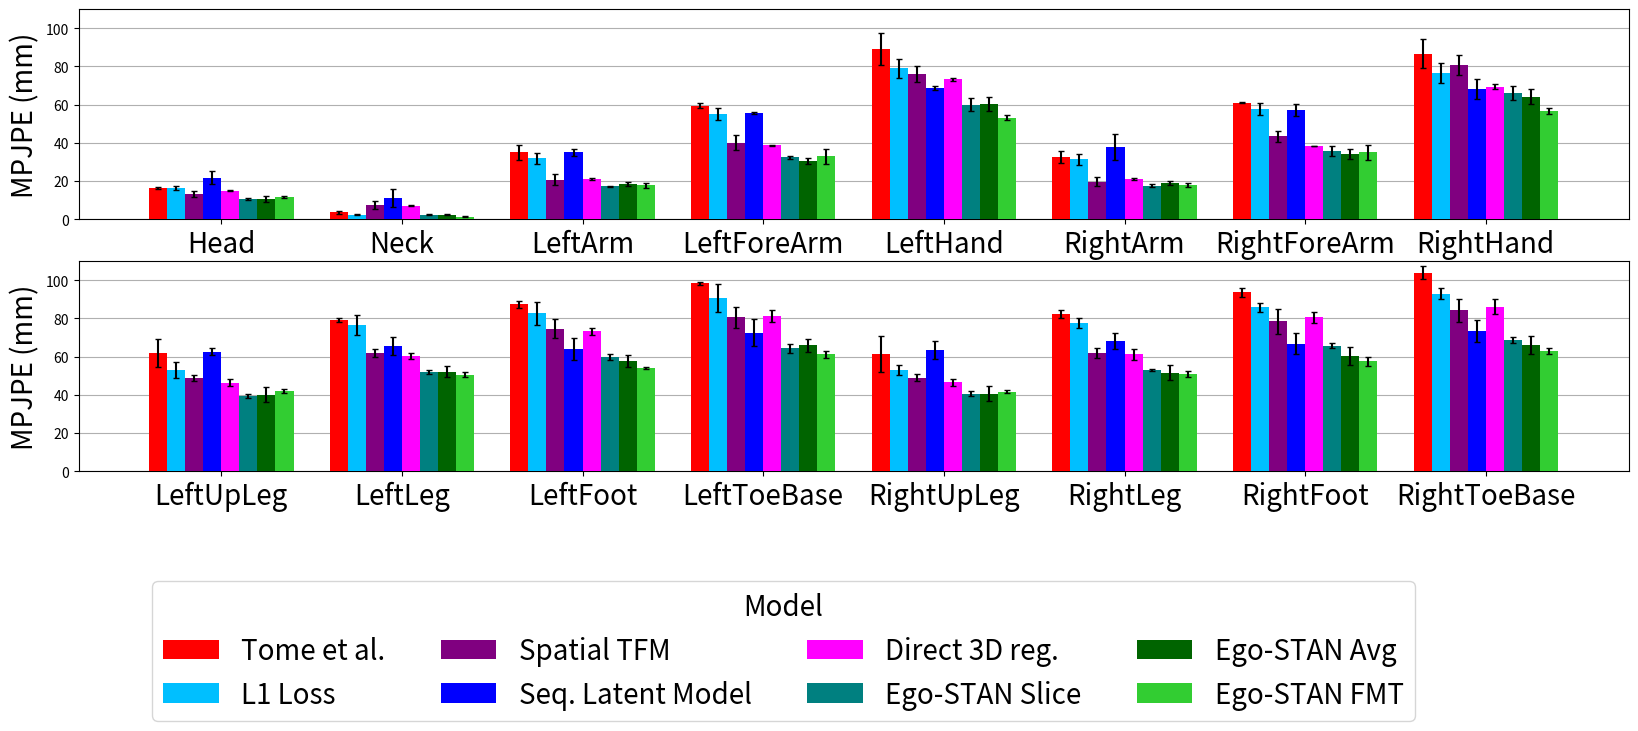

Here is the Python script that generated this plot: (Note: this script raises an exception after producing the figure.)
import pandas as pd
import numpy as np
import seaborn as sns
import matplotlib.pyplot as plt
from matplotlib.ticker import FormatStrFormatter

colour_scheme = {'Tome et al.': 'red',
'L1 Loss': 'deepskyblue',
'Spatial TFM': 'purple',
'Seq. Latent Model': 'blue',
'Direct 3D reg.': 'magenta',
'Ego-STAN Slice': 'teal',
'Ego-STAN Avg': 'darkgreen',
'Ego-STAN FMT': 'limegreen'}

joints = ['Head',	'Neck',	'LeftArm',	'LeftForeArm',	'LeftHand',	'RightArm',	'RightForeArm',	'RightHand',	
'LeftUpLeg',	'LeftLeg',	'LeftFoot',	'LeftToeBase',	'RightUpLeg',	'RightLeg',	'RightFoot',	'RightToeBase']

hatches = ["/" , "\\" , "+" , "x", "o", "O", ".", "*"]

baseline_avg = [16.4,	3.7,	34.9,	59.4,	89.1,	32.6,	61.0,	86.7,	61.9,	79.2,	87.4,	98.3,	61.3,	82.3,	93.6,	103.9]
baseline_std = [0.6,	0.8,	3.7,	1.3,	8.3,	3.1,	0.4,	7.6,	7.5,	1.0,1.7,	1.0,	9.4,	2.3,	2.2,	3.5]

baseline_l1_avg = [16.4,	2.4,	31.8,	55.0,	78.9,	31.3,	57.5,	76.5,	52.8,	76.5,	82.7,	90.5,	53.0,	77.5,	85.8,	93.0]
baseline_l1_std = [1.1,	0.2	,3.0,	3.0	,5.1,	2.8	,3.2,	5.1,	4.2,	5.1	,6.1,	7.4	,2.6,	2.5	,2.4,	2.9]

baseline_direct_avg = [14.9,	7.0,	20.9,	38.6,	73.2,	21.0,	38.4,	69.3,	46.4,	60.2,	73.2,	81.2,	46.5,	61.2,	80.5,	86.2]
baseline_direct_std = [0.4,	0.2,	0.6,	0.3,	0.7,	0.4,	0.0,	1.3,	1.9,	1.6,	1.8,	3.0	,1.9,	2.9	,2.9,	4.1]

spatial_tfm_avg = [13.1,	7.4,	20.6,	40.1,	76.0,	19.7,	43.3,	80.6,	48.6,	61.8,	74.7,	80.7,	48.9,	61.9,	78.4,	84.2]
spatial_tfm_std = [1.4,	2.3	,2.9,	4.0	,4.1,	2.3,	2.7,	5.2	,1.6,	2.0	,5.0,	5.5	,1.8,	2.7	,6.4,	6.2]

seq_avg = [21.7,	11.2,	34.9,	55.6,	68.6,	37.8,	57.1,	68.2,	62.6,	65.7,	64.0,	72.6,	63.2,	68.1,	66.7,	73.3]
seq_std = [3.4,	4.8	,1.9,	0.7,	1.1,	6.6,	3.1,	5.1,	2.0,	4.8,	5.9,	7.2,	4.7,	4.1,	5.4,	5.8]

ego_slice_avg = [10.7,	2.4	,17.3,	32.3,	60.0,	17.6,	35.6,	65.9,	39.4,	51.9,	60.0,	64.4,	40.6,	52.8,	65.7,	68.9]
ego_slice_std = [0.5,	0.1,	0.3,	0.8,	3.3,	0.7,	2.5,	3.7	,1.1,	0.9,	1.6,	2.4	,1.2,	0.5,	1.2,	1.6]

ego_avg_avg = [10.6,	2.3,	18.3,	30.5,60.2,	18.9,	34.1,	64.1,	40.1,	52.1,	57.6,	65.8,	40.6,	51.5,	60.2,	66.3]
ego_avg_std = [1.6,	0.2	,1.2,	1.6,	3.7,	1.2,	2.6,	3.8,	3.8,	3.0,	3.2	,3.6,	3.9	,4.0,	4.8,	4.7]

ego_avg = [11.4	,1.3,	17.7,	32.8,	53.1,	17.7	,34.9	,56.6,	41.9,	50.6,	54.1,	61.2,	41.7,	50.8,	57.5,	63.0]
ego_std = [0.5,	0.2,	1.2,	4.1,	1.2,	1.0,	3.7,	1.8,	1.2,	1.2,	0.5,	1.9,	0.8,	1.4,	2.4,	1.5]

averages = [baseline_avg, baseline_l1_avg, spatial_tfm_avg, seq_avg, baseline_direct_avg, ego_slice_avg, ego_avg_avg, ego_avg]
stds = [baseline_std, baseline_l1_std, spatial_tfm_std, seq_std, baseline_direct_std, ego_slice_std, ego_avg_std, ego_std]


# plt.figure(figsize=(16, 6))

# for i in range(16):
#     plt.subplot(2, 8, i+1)
#     plt.title(joints[i])
#     for j in range(8):
#         if i == 0:
#             plt.bar(j+1, averages[j][i], label=list(colour_scheme.keys())[j], color=list(colour_scheme.values())[j])
#         else:
#             plt.bar(j+1, averages[j][i], color=list(colour_scheme.values())[j])

#     # plt.xticks(list(range(1,9)), colour_scheme.keys(), rotation=45)
#     plt.xticks([])
#     # plt.xlabel('Model')
#     plt.ylabel('MPJPE (mm)')

# plt.figlegend(bbox_to_anchor=(1.05, 1.0), loc='upper left')
# plt.tight_layout()
# plt.show()
# # plt.savefig('/home/<user>/waterloo/lightning_logs/violin_plots/bar_plot.jpg')


# plt.close('all')



def bar_plot(ax, data, stds, idx, colors=None, total_width=0.8, single_width=1):
    if colors is None:
        colors = plt.rcParams['axes.prop_cycle'].by_key()['color']

    # Number of bars per group
    n_bars = len(data)

    # The width of a single bar
    bar_width = total_width / n_bars

    # List containing handles for the drawn bars, used for the legend
    # Iterate over all data
    for i, model in enumerate(data):
        # The offset in x direction of that bar
        x_offset = (i - n_bars / 2) * bar_width + bar_width / 2
        if idx == 0:
            model_data = model[:8]
            std_data = stds[i][:8]
        else:
            model_data = model[8:]
            std_data = stds[i][8:]
        # Draw a bar for every value of that type
        for x, y in enumerate(model_data):
            if x == 0 and idx == 0:
                ax.bar(x + x_offset, y, yerr=std_data[x], width=bar_width * single_width, label=list(colour_scheme.keys())[i],
                 color=colors[i % len(colors)], capsize=2, zorder=3)#, hatch=hatches[i], alpha=0.99)
            else:
                ax.bar(x + x_offset, y, yerr=std_data[x], width=bar_width * single_width,
                 color=colors[i % len(colors)], capsize=2, zorder=3)#, hatch=hatches[i], alpha=0.99)

    

    if idx == 0:
        ax.set_xticklabels(['']+joints[:8], fontsize=20)
    else:
        ax.set_xticklabels(['']+joints[8:], fontsize=20)





fig, axlist = plt.subplots(2, 1, figsize=(20,6))
for i, ax in enumerate(axlist.flatten()):
    # ax.set_title(joints[i], fontsize=20)
    # for j in range(8):
    #     if i == 0:
    #         ax.bar(j+1, averages[j][i], yerr=stds[j][i], label=list(colour_scheme.keys())[j], color=list(colour_scheme.values())[j], capsize=2)
    #     else:
    #         ax.bar(j+1, averages[j][i], yerr=stds[j][i], color=list(colour_scheme.values())[j], capsize=2)
    # ax.yaxis.set_major_formatter(FormatStrFormatter('%.0f'))
    ax.grid(axis='y', zorder=0)
    bar_plot(ax, averages, stds, i, colors=list(colour_scheme.values()), total_width=0.8, single_width=1)
    ax.set_ylabel('MPJPE (mm)', fontsize=20)
    ax.set_ylim(0, 110)
    


# it would of course be better with a nicer handle to the middle-bottom axis object, but since I know it is the second last one in my 3 x 3 grid...
# plt.tight_layout()
lines_labels = [ax.get_legend_handles_labels() for ax in fig.axes]
lines, labels = [sum(lol, []) for lol in zip(*lines_labels)]
legend = fig.legend(lines, labels, title='Model', bbox_to_anchor=(0.8, -0.05), ncol=4, fontsize=20)
legend.get_title().set_fontsize('20')
fig.savefig('/home/<user>/waterloo/lightning_logs/violin_plots/bar_plot_per_joint.pdf', bbox_inches='tight', format='pdf')
# plt.show()